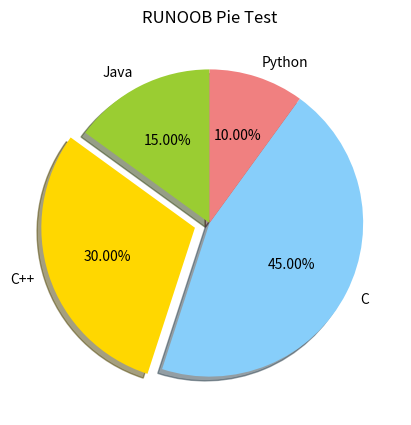

Generate this figure with matplotlib:
# 饼图只能显示一系列数据，显示的数据为百分比
# matplotlib.pyplot.pie(x, explode=None, labels=None, colors=None, autopct=None, pctdistance=0.6, shadow=False,
# labeldistance=1.1, startangle=0, radius=1, counterclock=True, wedgeprops=None, textprops=None, center=0, 0,
# frame=False, rotatelabels=False, *, normalize=None, data=None)
# x：浮点型数组或列表，用于绘制饼图的数据，表示每个扇形的面积。
#
# explode：数组，表示各个扇形之间的间隔，默认值为0。
#
# labels：列表，各个扇形的标签，默认值为 None。
#
# colors：数组，表示各个扇形的颜色，默认值为 None。
#
# autopct：设置饼图内各个扇形百分比显示格式，%d%% 整数百分比，%0.1f 一位小数， %0.1f%% 一位小数百分比， %0.2f%% 两位小数百分比。
#
# pctdistance：：类似于 labeldistance，指定 autopct 的位置刻度，默认值为 0.6。比例值距离圆心的距离
#
# shadow：：布尔值 True 或 False，设置饼图的阴影，默认为 False，不设置阴影。
#
# startangle：：用于指定饼图的起始角度，默认为从 x 轴正方向逆时针画起，如设定 =90 则从 y 轴正方向画起。

# 除此之外，pie() 函数还可以返回三个参数：
# wedges：一个包含扇形对象的列表。
# texts：一个包含文本标签对象的列表。
# autotexts：一个包含自动生成的文本标签对象的列表。
import matplotlib.pyplot as plt

fig = plt.figure()
ax = fig.add_axes((0.1, 0.1, 0.8, 0.8))

# 数据
sizes = [15, 30, 45, 10]

# 饼图的标签
labels = ['Java', 'C++', 'C', 'Python']

# 饼图的颜色
colors = ['yellowgreen', 'gold', 'lightskyblue', 'lightcoral']

# 突出显示第二个扇形 距离中心距离
explode = (0, 0.1, 0, 0)

# 绘制饼图
ax.pie(sizes, explode=explode, labels=labels, colors=colors,
        autopct='%.2f%%', shadow=True, startangle=90)   # autopct = %.2f%% 两位小数百分比

# 标题
plt.title("RUNOOB Pie Test")

# 显示图形
plt.show()